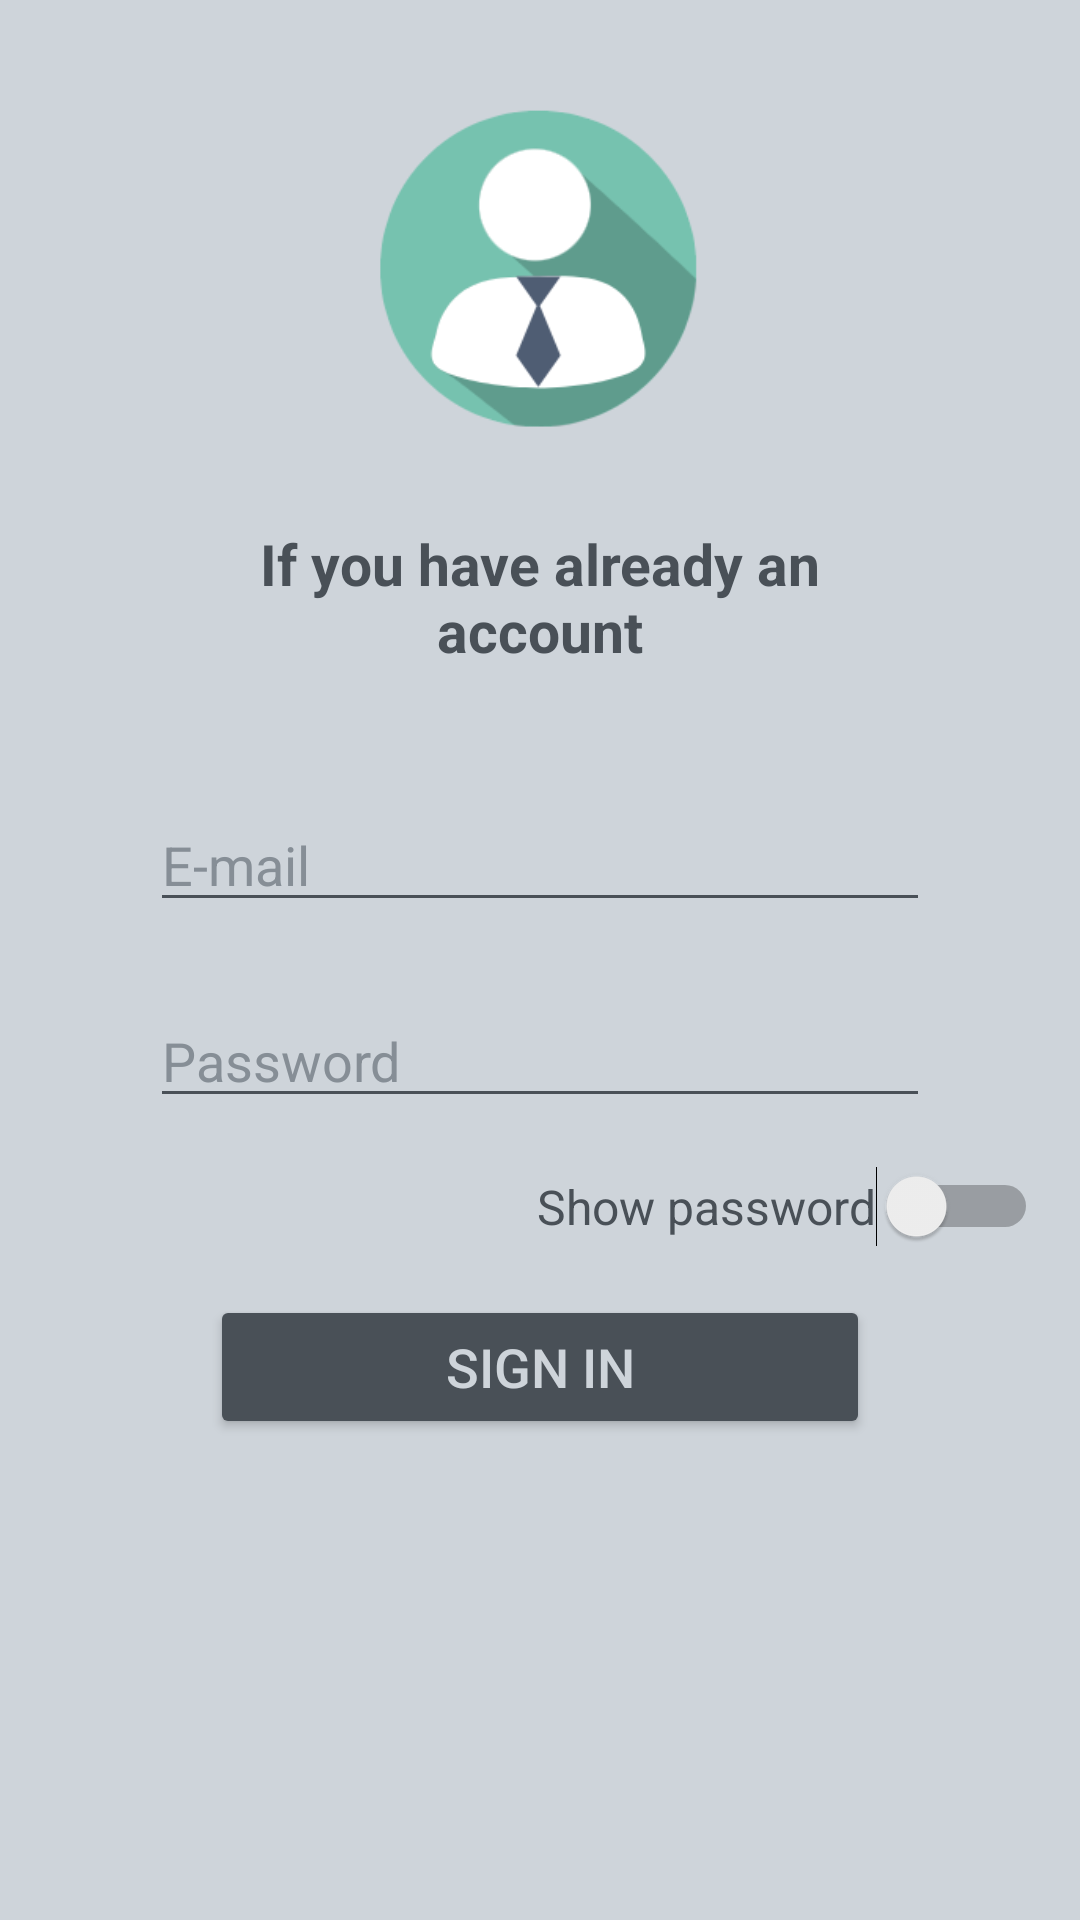

Android layout source for this screen:
<!-- AndroidManifest.xml: application theme Theme.MedBot -->
<!-- res/layout/activity_signin.xml -->
<?xml version="1.0" encoding="utf-8"?>
<androidx.constraintlayout.widget.ConstraintLayout xmlns:android="http://schemas.android.com/apk/res/android"
    xmlns:app="http://schemas.android.com/apk/res-auto"
    xmlns:tools="http://schemas.android.com/tools"
    android:layout_width="match_parent"
    android:layout_height="match_parent"
    android:background="@color/ColorPrimary">

    <ImageView
        android:id="@+id/signin_img"
        android:layout_width="110dp"
        android:layout_height="117dp"
        android:layout_marginTop="30dp"
        android:contentDescription="@string/this_is_person_icon"
        android:src="@drawable/user_profile"
        app:layout_constraintEnd_toEndOf="parent"
        app:layout_constraintHorizontal_bias="0.498"
        app:layout_constraintStart_toStartOf="parent"
        app:layout_constraintTop_toTopOf="parent" />

    <TextView
        android:id="@+id/info_tv_3"
        android:layout_width="0dp"
        android:layout_height="wrap_content"
        android:textColor="@color/ColorAccent"
        android:backgroundTint="@color/ColorAccent"
        android:layout_marginStart="50dp"
        android:layout_marginTop="28dp"
        android:layout_marginEnd="50dp"
        android:text="If you have already an account"
        android:textAlignment="center"
        android:textSize="19sp"
        android:textStyle="bold"
        app:layout_constraintEnd_toEndOf="parent"
        app:layout_constraintHorizontal_bias="0.0"
        app:layout_constraintStart_toStartOf="parent"
        app:layout_constraintTop_toBottomOf="@+id/signin_img" />

    <EditText
        android:id="@+id/signin_scn_email_et"
        android:layout_width="0dp"
        android:layout_height="wrap_content"
        android:layout_marginStart="50dp"
        android:layout_marginTop="43dp"
        android:layout_marginEnd="50dp"
        android:ems="10"
        android:hint="E-mail"
        android:inputType="textEmailAddress"
        android:textColorHint="@color/ColorTextHint"
        android:textColor="@color/ColorAccent"
        android:backgroundTint="@color/ColorAccent"
        app:layout_constraintEnd_toEndOf="parent"
        app:layout_constraintStart_toStartOf="parent"
        app:layout_constraintTop_toBottomOf="@+id/info_tv_3" />

    <EditText
        android:id="@+id/signin_scn_pass_et"
        android:layout_width="0dp"
        android:layout_height="wrap_content"
        android:layout_marginStart="50dp"
        android:layout_marginTop="24dp"
        android:layout_marginEnd="50dp"
        android:ems="10"
        android:hint="Password"
        android:textColorHint="@color/ColorTextHint"
        android:textColor="@color/ColorAccent"
        android:backgroundTint="@color/ColorAccent"
        android:inputType="textPassword"
        app:layout_constraintEnd_toEndOf="parent"
        app:layout_constraintStart_toStartOf="parent"
        app:layout_constraintTop_toBottomOf="@+id/signin_scn_email_et" />

    <Switch
        android:id="@+id/signin_scn_show_pass"
        android:layout_width="wrap_content"
        android:layout_height="wrap_content"
        android:layout_marginStart="215dp"
        android:layout_marginTop="16dp"
        android:layout_marginEnd="50dp"
        android:text="Show password"
        android:textColor="@color/ColorAccent"
        android:textSize="16sp"
        app:layout_constraintEnd_toEndOf="parent"
        app:layout_constraintStart_toStartOf="parent"
        app:layout_constraintTop_toBottomOf="@+id/signin_scn_pass_et"
        tools:ignore="UseSwitchCompatOrMaterialXml" />

    <Button
        android:id="@+id/signin_scn_signin_btn"
        android:layout_width="0dp"
        android:layout_height="wrap_content"
        android:layout_marginStart="70dp"
        android:layout_marginTop="16dp"
        android:layout_marginEnd="70dp"
        android:backgroundTint="@color/ColorAccent"
        android:text="SIGN IN"

        android:textColor="@color/ColorPrimary"
        android:textSize="18sp"
        app:layout_constraintEnd_toEndOf="parent"
        app:layout_constraintStart_toStartOf="parent"
        app:layout_constraintTop_toBottomOf="@+id/signin_scn_show_pass" />

    <LinearLayout
        android:layout_width="414dp"
        android:layout_height="75dp"
        android:layout_marginStart="1dp"
        android:layout_marginTop="262dp"
        android:layout_marginEnd="1dp"
        android:layout_marginBottom="1dp"
        android:orientation="horizontal"
        app:layout_constraintBottom_toBottomOf="parent"
        app:layout_constraintEnd_toEndOf="parent"
        app:layout_constraintHorizontal_bias="0.666"
        app:layout_constraintStart_toStartOf="parent"
        app:layout_constraintTop_toBottomOf="@+id/signin_scn_signin_btn"
        app:layout_constraintVertical_bias="0.75">

        <TextView
            android:id="@+id/info_tv_4"
            android:layout_width="wrap_content"
            android:layout_height="wrap_content"
            android:layout_weight="1"
            android:text="Create a new account"
            android:textColor="@color/ColorAccent"
            android:textAlignment="center"
            android:textSize="16sp" />

        <Button
            android:id="@+id/signin_scn_signup_btn"
            style="@style/Widget.AppCompat.Button.Borderless"
            android:layout_width="wrap_content"
            android:layout_height="wrap_content"
            android:layout_weight="1"
            android:text="SIGN UP"
            android:textColor="@color/ColorAccent"
            android:textSize="19sp"
            android:textStyle="bold" />
    </LinearLayout>

</androidx.constraintlayout.widget.ConstraintLayout>
<!-- resources referenced by this layout -->
<resources>
  <color name="ColorAccent">#495057</color>
  <color name="ColorPrimary">#CED4DA</color>
  <color name="ColorTextHint">#868E96</color>
  <!-- drawable user_profile: png bitmap (drawable, 9547 bytes) -->
  <string name="this_is_person_icon">This is person icon</string>
  <style name="Theme.MedBot" parent="Base.Theme.MedBot" />
  <style name="Base.Theme.MedBot" parent="Theme.Material3.DayNight.NoActionBar">
          
          
      </style>
</resources>
